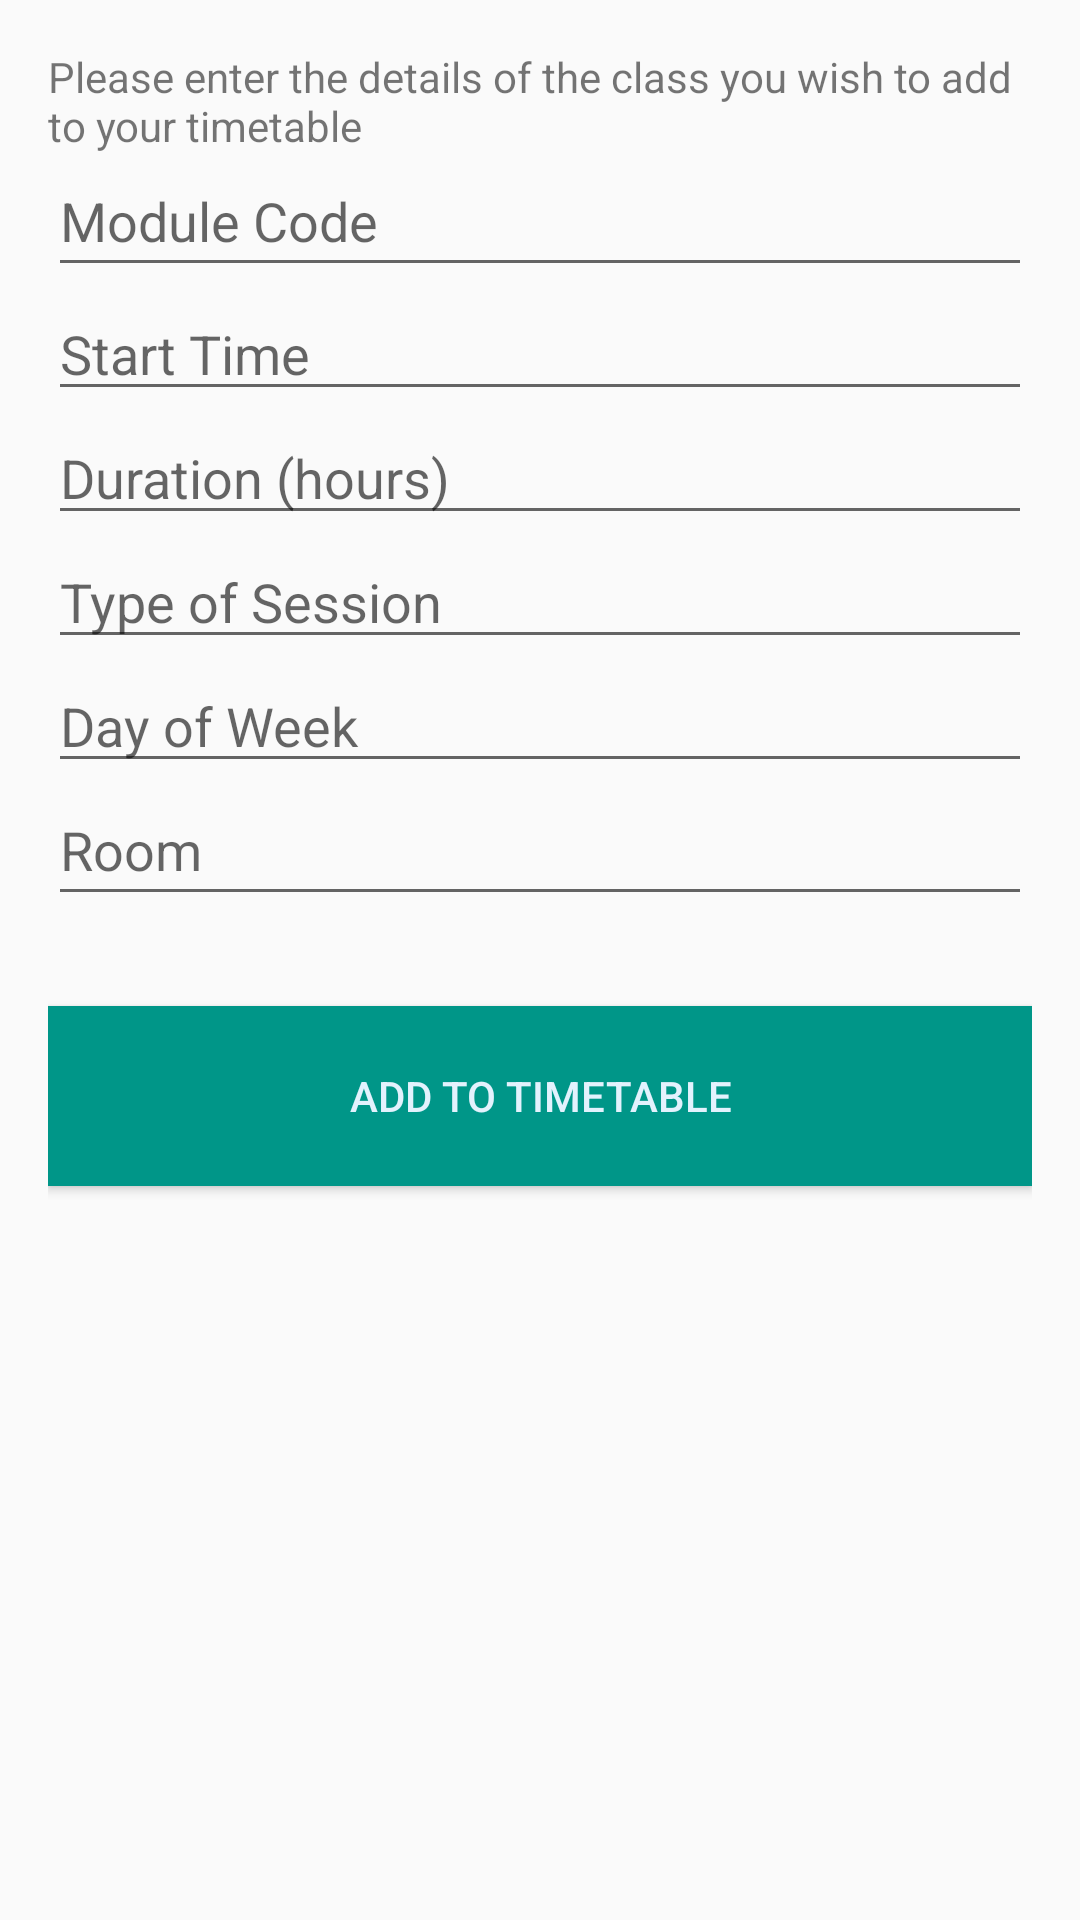

Layout XML and referenced resources for this Android screen:
<!-- AndroidManifest.xml: application theme AppTheme -->
<!-- res/layout/activity_add_entry.xml -->
<?xml version="1.0" encoding="utf-8"?>
<LinearLayout xmlns:android="http://schemas.android.com/apk/res/android"
    xmlns:tools="http://schemas.android.com/tools"
    android:layout_width="match_parent"
    android:layout_height="match_parent"
    android:orientation="vertical"
    android:paddingBottom="@dimen/activity_vertical_margin"
    android:paddingLeft="@dimen/activity_horizontal_margin"
    android:paddingRight="@dimen/activity_horizontal_margin"
    android:paddingTop="@dimen/activity_vertical_margin"
    tools:context="com.example.ancho.mobtimetable.AddEntry">

    <TextView
        android:id="@+id/entryInfo"
        android:layout_width="match_parent"
        android:layout_height="wrap_content"
        android:text="@string/entry_intro" />

    <EditText
        android:id="@+id/modCode"
        style="@style/editView"
        android:hint="@string/module_code" />


    <EditText
        android:id="@+id/startTime"
        android:layout_width="match_parent"
        android:layout_height="wrap_content"
        android:ems="10"
        android:hint="@string/start_time"
        android:inputType="number" />

    <EditText
        android:id="@+id/duration"
        android:layout_width="match_parent"
        android:layout_height="wrap_content"
        android:ems="10"
        android:hint="@string/duration"
        android:inputType="number" />

    <EditText
        android:id="@+id/sessionType"
        android:layout_width="match_parent"
        android:layout_height="wrap_content"
        android:hint="@string/session_type"
        android:inputType="text" />

    <EditText
        android:id="@+id/daySelect"
        android:layout_width="match_parent"
        android:layout_height="wrap_content"
        android:hint="@string/day_select"
        android:inputType="text" />

    <EditText
        android:id="@+id/room"
        style="@style/editView"
        android:hint="@string/room" />

    <Button
        android:id="@+id/add"
        style="@style/Buttons"
        android:background="@color/colorHeader"
        android:text="@string/Addbutton"
        android:textColor="@color/textHeader"

        />

</LinearLayout>
<!-- resources referenced by this layout -->
<resources>
  <color name="colorHeader">#009688</color>
  <color name="textHeader">#E3F2FD</color>
  <dimen name="activity_horizontal_margin">16dp</dimen>
  <dimen name="activity_vertical_margin">16dp</dimen>
  <string name="Addbutton">Add To Timetable</string>
  <string name="day_select">Day of Week</string>
  <string name="duration">Duration (hours)</string>
  <string name="entry_intro">Please enter the details of the class you wish to add to your timetable</string>
  <string name="module_code">Module Code</string>
  <string name="room">Room</string>
  <string name="session_type">Type of Session</string>
  <string name="start_time">Start Time</string>
  <style name="Buttons">
  
          <item name="android:layout_width">match_parent</item>
          <item name="android:layout_height">60dp</item>
          <item name="android:layout_marginTop">30dp</item>
  
  
  
      </style>
  <style name="editView">
  
         <item name="android:layout_width">match_parent</item>
          <item name="android:layout_height">wrap_content</item>
          <item name="android:paddingBottom">10dp</item>
      </style>
  <style name="AppTheme" parent="Theme.AppCompat.Light.DarkActionBar">
          
          <item name="colorPrimary">@color/colorPrimary</item>
          <item name="colorPrimaryDark">@color/colorPrimaryDark</item>
          <item name="colorAccent">@color/colorAccent</item>
  
  
      </style>
  <color name="colorPrimary">#424242</color>
  <color name="colorPrimaryDark">#009688</color>
  <color name="colorAccent">#009688</color>
</resources>
